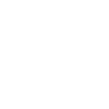
t = 0.00 s
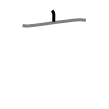
t = 1.50 s
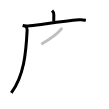
t = 3.25 s
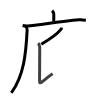
t = 4.75 s
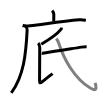
t = 6.50 s
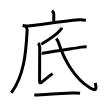
t = 8.00 s

The animated SVG that drew these frames (rendered in a browser with its animation timeline set to each time). Animation: 8 SMIL elements (animate=8); one cycle of 8.00 s.

<svg width="109px" height="109px" viewBox="0 0 px 109px" xmlns="http://www.w3.org/2000/svg" xmlns:xlink="http://www.w3.org/1999/xlink" xml:space="preserve" version="1.1"  baseProfile="full">
<path d="M52.06,10.63c1.22,1.22,1.76,2.62,1.76,3.9c0,0.79-0.07,4.46-0.07,7.21" style="fill:none;stroke:black;stroke-width:3;opacity:0">
  <animate attributeType="CSS" attributeName="opacity" from="0" to="1" begin="0s" dur="1s" repeatCount="0" fill="freeze" />
</path>
<path d="M22.63,25.48c1.9,0.54,5.41,0.52,7.3,0.29C46.5,23.75,63,21.25,79.21,19.79c3.16-0.28,5.08,0.26,6.67,0.53" style="fill:none;stroke:black;stroke-width:3;opacity:0">
  <animate attributeType="CSS" attributeName="opacity" from="0" to="1" begin="1s" dur="1s" repeatCount="0" fill="freeze" />
</path>
<path d="M25.74,26.25c0.88,0.88,1.49,2.13,1.41,3.63C26,53.5,24,75.38,11.31,92.97" style="fill:none;stroke:black;stroke-width:3;opacity:0">
  <animate attributeType="CSS" attributeName="opacity" from="0" to="1" begin="2s" dur="1s" repeatCount="0" fill="freeze" />
</path>
<path d="M61.56,27.61c-0.06,0.5-0.25,1.29-0.62,1.76c-3.53,4.41-9.12,8.72-19.69,14.84" style="fill:none;stroke:black;stroke-width:3;opacity:0">
  <animate attributeType="CSS" attributeName="opacity" from="0" to="1" begin="3s" dur="1s" repeatCount="0" fill="freeze" />
</path>
<path d="M38.16,43.12c0.98,0.98,1.58,2.54,1.58,4.34s-0.19,29.92-0.19,32.71c0,2.79,0.19,3.59,2.64,1.6c2.45-2,8.86-6.98,10.37-8.18" style="fill:none;stroke:black;stroke-width:3;opacity:0">
  <animate attributeType="CSS" attributeName="opacity" from="0" to="1" begin="4s" dur="1s" repeatCount="0" fill="freeze" />
</path>
<path d="M41.71,53.23c0.71,0.19,2.01-0.17,2.71-0.27c10.12-1.45,27.25-4.31,36.97-5.85c1.74-0.28,3.73-0.49,5.25-0.45" style="fill:none;stroke:black;stroke-width:3;opacity:0">
  <animate attributeType="CSS" attributeName="opacity" from="0" to="1" begin="5s" dur="1s" repeatCount="0" fill="freeze" />
</path>
<path d="M56.27,38.5c0.98,1.25,1.83,2.7,2.32,4.22c5.16,16.09,15.45,35.47,31.67,45.34c7.18,4.37,5.99-0.94,4.93-5.09" style="fill:none;stroke:black;stroke-width:3;opacity:0">
  <animate attributeType="CSS" attributeName="opacity" from="0" to="1" begin="6s" dur="1s" repeatCount="0" fill="freeze" />
</path>
<path d="M34.31,94.68c2.44,0.57,4.88,0.26,7.19,0.07c7.63-0.63,22.8-1.47,31-1.75c2.5-0.08,5.08-0.22,7.54,0.28" style="fill:none;stroke:black;stroke-width:3;opacity:0">
  <animate attributeType="CSS" attributeName="opacity" from="0" to="1" begin="7s" dur="1s" repeatCount="0" fill="freeze" />
</path>
</svg>
